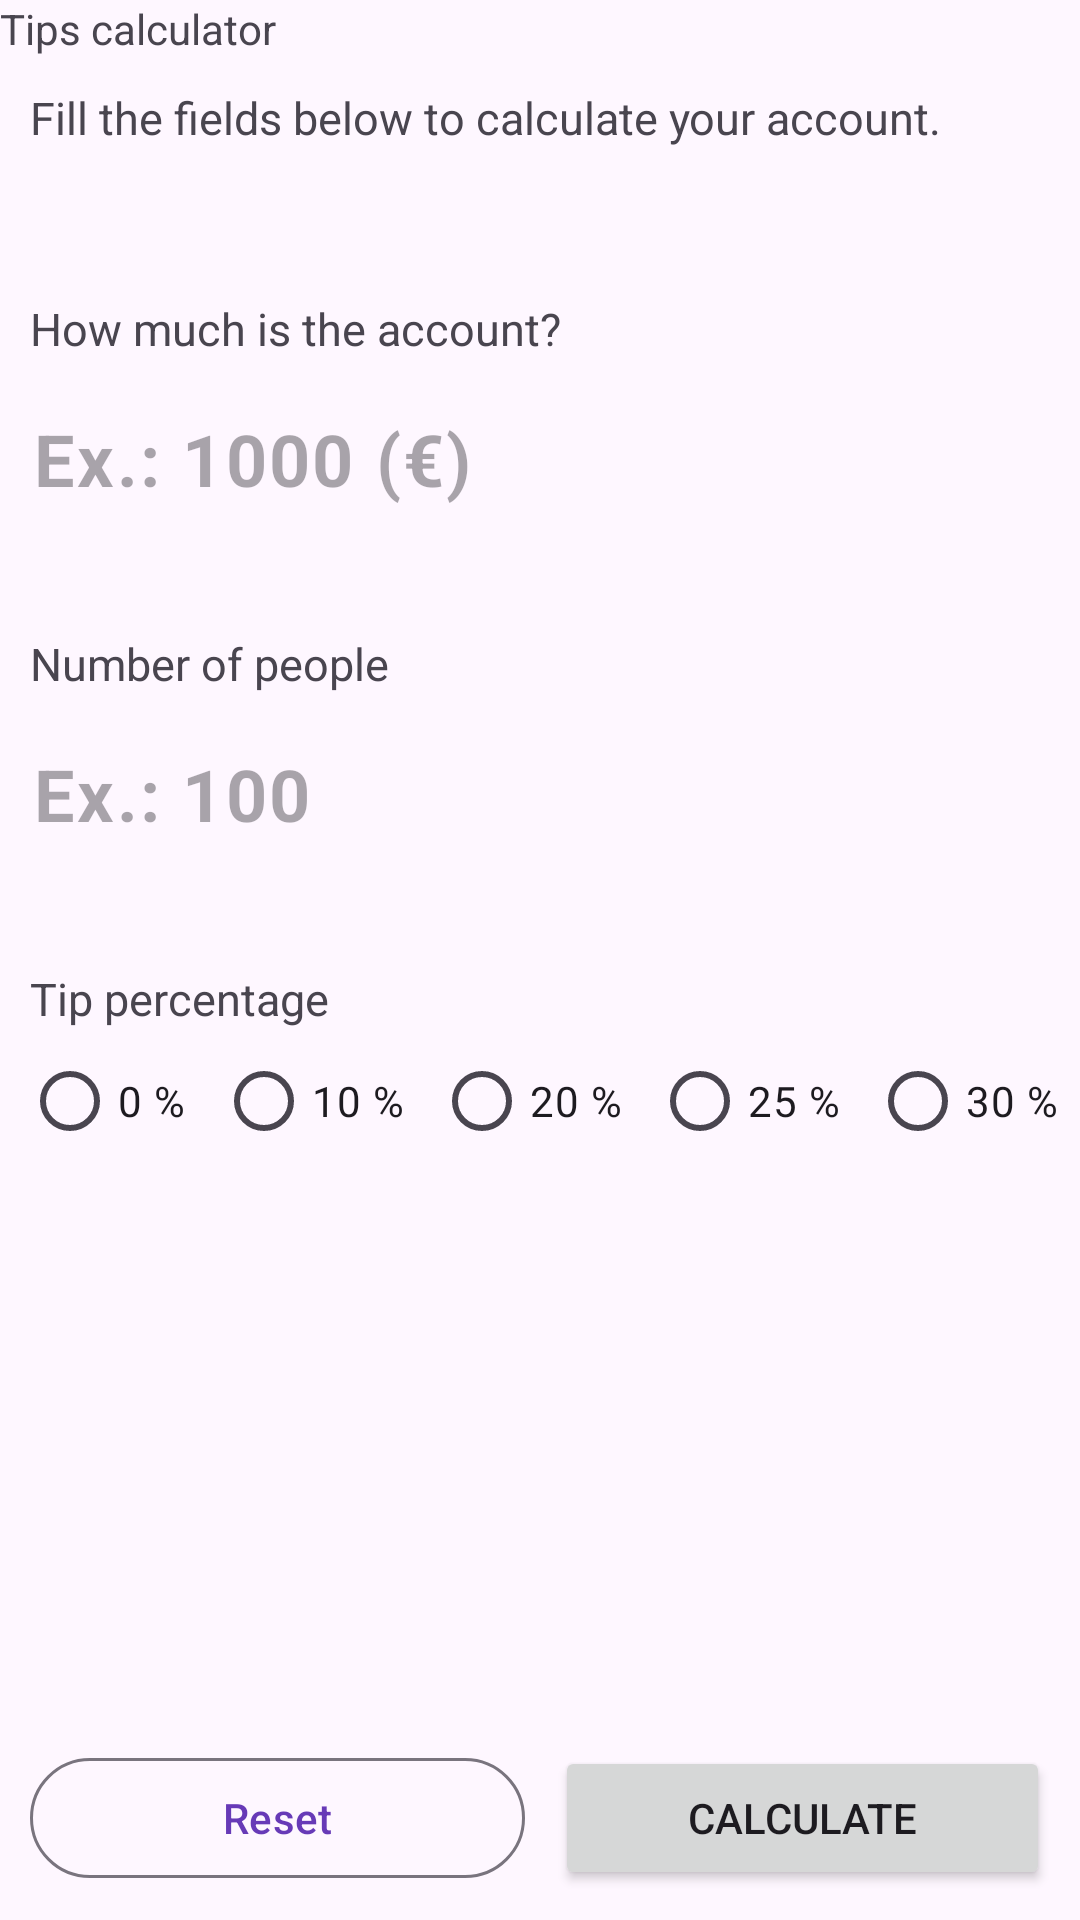

Write the Android layout XML for this screen, with the resource values it uses.
<!-- AndroidManifest.xml: application theme Theme.TipCalculator -->
<!-- res/layout/activity_main.xml -->
<?xml version="1.0" encoding="utf-8"?>
<androidx.constraintlayout.widget.ConstraintLayout xmlns:android="http://schemas.android.com/apk/res/android"
    xmlns:app="http://schemas.android.com/apk/res-auto"
    xmlns:tools="http://schemas.android.com/tools"
    android:layout_width="match_parent"
    android:layout_height="match_parent"
    android:layout_margin="10dp"
    android:id="@+id/main"
    >

    <TextView
        android:id="@+id/titulo"
        android:layout_width="match_parent"
        android:layout_height="wrap_content"
        android:text="@string/tips_calculator"
        style="@style/Title"
        app:layout_constraintEnd_toEndOf="parent"
        app:layout_constraintStart_toStartOf="parent"
        app:layout_constraintTop_toTopOf="parent" />

    <TextView
        android:id="@+id/introducao"
        android:layout_width="match_parent"
        android:layout_height="wrap_content"
        android:text="@string/fill_the_fields_below_to_calculate_your_account"
        android:textSize="15sp"
        android:layout_marginStart="10dp"

        android:layout_marginTop="10dp"
        app:layout_constraintEnd_toEndOf="parent"
        app:layout_constraintStart_toStartOf="parent"
        app:layout_constraintTop_toBottomOf="@id/titulo"
        />

    <TextView
        android:id="@+id/labelAccount"
        android:layout_width="match_parent"
        android:layout_height="wrap_content"
        android:text="@string/accountLabel"
        android:textSize="15sp"
        android:layout_marginTop="50dp"
        android:layout_marginStart="10dp"

        app:layout_constraintEnd_toEndOf="parent"
        app:layout_constraintStart_toStartOf="parent"
        app:layout_constraintTop_toBottomOf="@id/introducao"
        />

    <com.google.android.material.textfield.TextInputLayout
        android:id="@+id/account"
        android:layout_width="match_parent"
        android:layout_height="wrap_content"
        app:hintEnabled="false"
        app:boxStrokeWidth="0dp"
        app:boxStrokeWidthFocused="0dp"
        android:layout_marginStart="10dp"
        android:layout_marginEnd="10dp"
        app:layout_constraintEnd_toEndOf="parent"
        app:layout_constraintStart_toStartOf="parent"
        app:layout_constraintTop_toBottomOf="@id/labelAccount">
        <com.google.android.material.textfield.TextInputEditText
            android:id="@+id/accountInput"
            android:layout_width="match_parent"
            android:layout_height="match_parent"
            android:textStyle="bold"
            android:textSize="24sp"
            android:paddingStart="1dp"
            android:paddingEnd="1dp"

            android:hint="Ex.: 1000 (€)"
            android:inputType="numberDecimal"
            android:maxLength="4" />

    </com.google.android.material.textfield.TextInputLayout>


    <TextView
        android:id="@+id/labelNumberOfPeople"
        android:layout_width="match_parent"
        android:layout_height="wrap_content"
        android:text="@string/numberPeopleLabel"
        android:textSize="15sp"
        android:layout_marginTop="25dp"
        android:layout_marginStart="10dp"
        android:layout_marginEnd="10dp"
        app:layout_constraintEnd_toEndOf="parent"
        app:layout_constraintStart_toStartOf="parent"
        app:layout_constraintTop_toBottomOf="@id/account"
        />

    

     <com.google.android.material.textfield.TextInputLayout
        android:id="@+id/numberOfPeople"
        android:layout_width="match_parent"
        android:layout_height="wrap_content"
         app:hintEnabled="false"
        android:layout_marginStart="10dp"
        android:layout_marginEnd="10dp"
         app:boxStrokeWidth="0dp"
         app:boxStrokeWidthFocused="0dp"
        app:layout_constraintEnd_toEndOf="parent"
        app:layout_constraintStart_toStartOf="parent"
        app:layout_constraintTop_toBottomOf="@id/labelNumberOfPeople">
        <com.google.android.material.textfield.TextInputEditText
            android:id="@+id/numberOfPeopleInput"
            android:layout_width="match_parent"
            android:layout_height="match_parent"
            android:textStyle="bold"
            android:textSize="24sp"
            android:paddingStart="1dp"
            android:paddingEnd="1dp"
            android:hint="Ex.: 100"
            android:inputType="number"
            android:maxLength="2" />

    </com.google.android.material.textfield.TextInputLayout>

    <TextView
        android:id="@+id/labelTip"
        android:layout_width="match_parent"
        android:layout_height="wrap_content"
        android:text="@string/percentageLabel"
        android:textSize="15sp"
        android:layout_marginTop="25dp"
        android:layout_marginStart="10dp"
        app:layout_constraintEnd_toEndOf="parent"
        app:layout_constraintStart_toStartOf="parent"
        app:layout_constraintTop_toBottomOf="@id/numberOfPeople"
        />

    <RadioGroup
        android:id="@+id/tipPercentage"
        android:layout_width="match_parent"
        android:layout_height="wrap_content"
        app:layout_constraintTop_toBottomOf="@id/labelTip"
        app:layout_constraintEnd_toEndOf="parent"
        app:layout_constraintStart_toStartOf="parent"
        android:orientation="horizontal"
        android:gravity="center"
        >
        <RadioButton
            android:id="@+id/tipPercentage0"

            android:layout_width="wrap_content"
            android:layout_height="wrap_content"
            android:text="0 %"
            android:layout_marginEnd="10dp"
             />
        <RadioButton
            android:id="@+id/tipPercentage10"

            android:layout_width="wrap_content"
            android:layout_height="wrap_content"
            android:text="10 %"
            android:layout_marginEnd="10dp"

            />
        <RadioButton
            android:id="@+id/tipPercentage20"

            android:layout_width="wrap_content"
            android:layout_height="wrap_content"
            android:text="20 %"
            android:layout_marginEnd="10dp"

            />
        <RadioButton
            android:id="@+id/tipPercentage25"

            android:layout_width="wrap_content"
            android:layout_height="wrap_content"
            android:text="25 %"
            android:layout_marginEnd="10dp"

            />
        <RadioButton
            android:id="@+id/tipPercentage30"

            android:layout_width="wrap_content"
            android:layout_height="wrap_content"
            android:text="30 %"
            />

    </RadioGroup>

    

   

    <com.google.android.material.button.MaterialButton
        android:id="@+id/limpar"
        android:layout_width="0dp"
        android:layout_height="wrap_content"
        android:text="@string/reset"
        style="@style/Widget.Material3.Button.OutlinedButton"
        android:layout_marginEnd="5dp"
        android:layout_marginStart="10dp"
        android:layout_marginBottom="10dp"
        app:layout_constraintEnd_toStartOf="@+id/guideline"
        app:layout_constraintStart_toStartOf="parent"
        app:layout_constraintBottom_toBottomOf="parent" />

    <androidx.constraintlayout.widget.Guideline
        android:id="@+id/guideline"
        android:layout_width="wrap_content"
        android:layout_height="wrap_content"
        android:orientation="vertical"
        app:layout_constraintGuide_percent="0.5"

        />

    <Button
        android:id="@+id/calculateButton"
        android:layout_width="0dp"
        android:layout_height="wrap_content"
        android:text="@string/calculate"
        android:layout_marginStart="5dp"
        android:layout_marginEnd="10dp"
        android:layout_marginBottom="10dp"

        app:layout_constraintStart_toEndOf="@id/guideline"
        app:layout_constraintBottom_toBottomOf="parent"
        app:layout_constraintEnd_toEndOf="parent" />




</androidx.constraintlayout.widget.ConstraintLayout>
<!-- resources referenced by this layout -->
<resources>
  <string name="accountLabel">How much is the account?</string>
  <string name="calculate">Calculate</string>
  <string name="fill_the_fields_below_to_calculate_your_account">Fill the fields below to calculate your account.</string>
  <string name="numberPeopleLabel">Number of people</string>
  <string name="percentageLabel">Tip percentage</string>
  <string name="reset">Reset</string>
  <string name="tips_calculator">Tips calculator</string>
  <style name="Theme.TipCalculator" parent="Base.Theme.TipCalculator" />
  <style name="Base.Theme.TipCalculator" parent="Theme.Material3.DayNight.NoActionBar">
          
          <item name="statusBarBackground">@color/purple</item>
          <item name="colorPrimary">@color/purple</item>
      </style>
  <color name="purple">#673AB7</color>
</resources>
